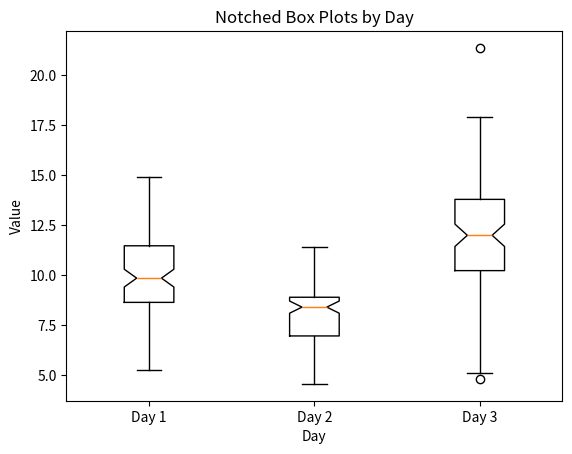

Here is the Python script that generated this plot:
import numpy as np
import matplotlib.pyplot as plt

# Create some sample data for 3 days
day1_data = np.random.normal(loc=10, scale=2, size=100)
day2_data = np.random.normal(loc=8, scale=1.5, size=100)
day3_data = np.random.normal(loc=12, scale=3, size=100)

# Create a list of data for each day
data = [day1_data, day2_data, day3_data]

# Set the positions and labels for the x-axis
positions = [1, 2, 3]
labels = ['Day 1', 'Day 2', 'Day 3']

# Create a notched box plot with vertical orientation
plt.boxplot(data, positions=positions, labels=labels, notch=True, vert=True)

# Add a title and axis labels
plt.title('Notched Box Plots by Day')
plt.xlabel('Day')
plt.ylabel('Value')

# Show the plot
plt.show()